Run: headless pygame with SDL's dummy video driver; simulated clock (each Clock.tick advances the game by its frame time, no real sleeping); random seed 0; keys injected as events and as key.get_pressed() state; mouse plan: one left click at the window centre at the start of phase 2, then a move to the lower-right quarter at the start of phase 3.
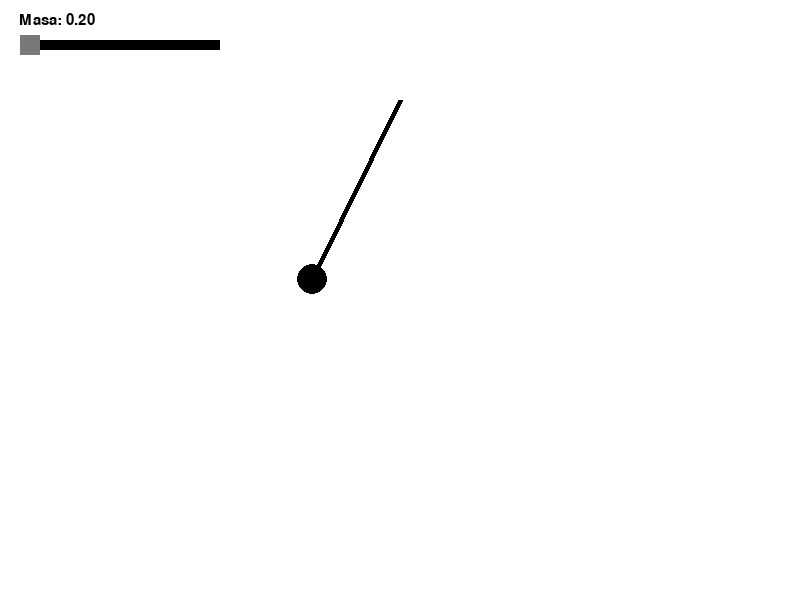
Frame 1 of 4 · flips 1–60 · no input
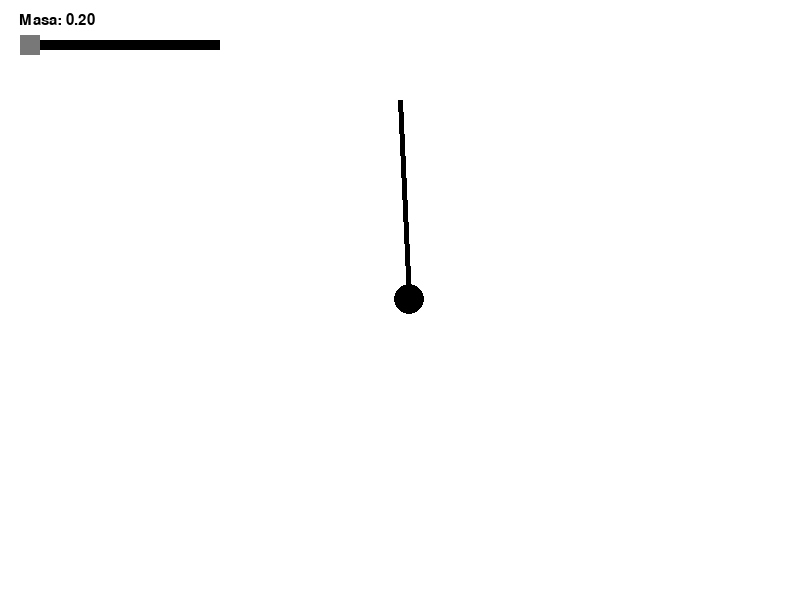
Frame 2 of 4 · flips 61–180 · clicked the window centre · tapped SPACE, RETURN · held RIGHT (→), D
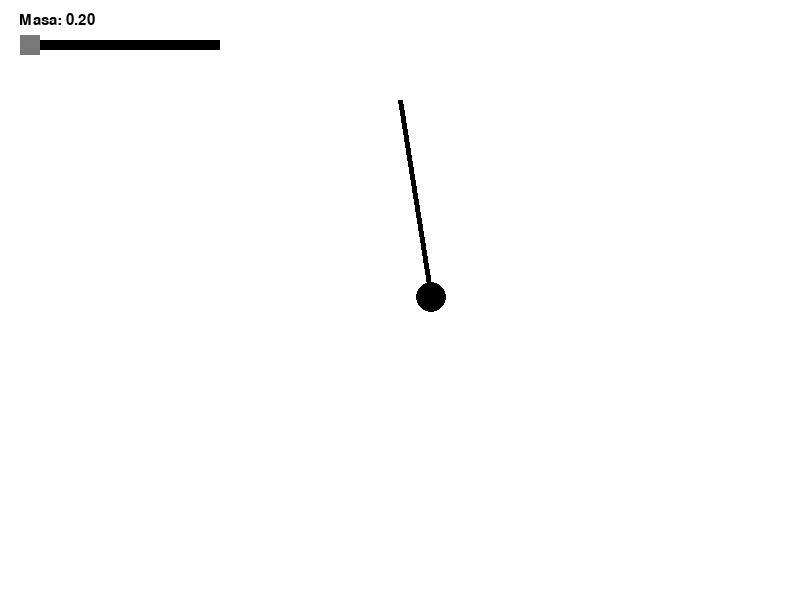
Frame 3 of 4 · flips 181–300 · moved the mouse to the lower-right quarter · held DOWN (↓), S
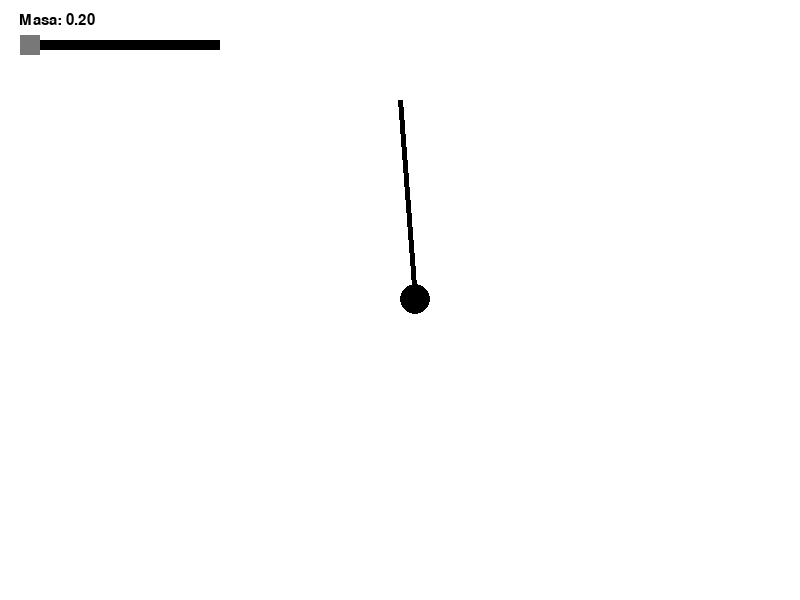
Frame 4 of 4 · flips 301–420 · held LEFT (←), A, UP (↑), W

The pygame program that drew these frames:

import pygame
import math
import sys

# For window
SCREEN_WIDTH, SCREEN_HEIGHT = 800, 600
BACKGROUND_COLOR = (255, 255, 255)
TEXT_COLOR = (0, 0, 0)
FPS = 120

# For pendulum
PENDULUM_LENGTH = 200
GRAVITY = 9.81
AIR_RESISTANCE = 0.1

# Initializing window
pygame.init()
screen = pygame.display.set_mode((SCREEN_WIDTH, SCREEN_HEIGHT))
pygame.display.set_caption("Simulare pendul")

font = pygame.font.Font(None, 22)
mass = 0.4
max_angle = math.pi / 2
theta = math.pi / 4
theta_velocity = 0
pivot = (SCREEN_WIDTH // 2, 100)

clock = pygame.time.Clock()
dt = 0.02


class Slider:
    SLIDER_WIDTH, SLIDER_HEIGHT = 200, 10
    SLIDER_COLOR = (0, 0, 0)
    THUMB_WIDTH, THUMB_HEIGHT = 20, 20
    THUMB_COLOR = (120, 120, 120)
    slider_x = 0
    slider_y = 0
    thumb_x = 0
    thumb_y = 0
    thumb_position = 0

    def define_position(self, sx, sy):
        self.slider_x = sx
        self.slider_y = sy
        self.thumb_x = self.slider_x
        self.thumb_y = self.slider_y - (self.THUMB_HEIGHT - self.SLIDER_HEIGHT) // 2

    def define_length(self, length, h):
        self.SLIDER_WIDTH = length
        self.SLIDER_HEIGHT = h

    def draw_slider(self):
        pygame.draw.rect(screen, self.SLIDER_COLOR, (self.slider_x, self.slider_y, self.SLIDER_WIDTH,
                                                     self.SLIDER_HEIGHT))
        pygame.draw.rect(screen, self.THUMB_COLOR, (self.thumb_x, self.thumb_y, self.THUMB_WIDTH, self.THUMB_HEIGHT))


# Mass Slider
slider1 = Slider()
slider1.define_length(200, 10)
slider1.define_position(20, 40)

running = True
while running:
    for event in pygame.event.get():
        if event.type == pygame.QUIT:
            running = False
        elif event.type == pygame.MOUSEMOTION:
            if event.buttons[0]:
                x, y = event.pos
                slider1.thumb_x = min(max(x - slider1.THUMB_WIDTH // 2, slider1.slider_x),
                                      slider1.slider_x + slider1.SLIDER_WIDTH - slider1.THUMB_WIDTH)

    mass = slider1.thumb_x / 100

    inertia = mass * theta * theta
    theta_acceleration = -(GRAVITY / PENDULUM_LENGTH) * math.sin(theta)
    theta_velocity += (theta_acceleration - AIR_RESISTANCE * theta_velocity / mass) * dt
    theta += theta_velocity * dt * 100

    screen.fill(BACKGROUND_COLOR)

    pendulum_x = int(pivot[0] + PENDULUM_LENGTH * math.sin(theta))
    pendulum_y = int(pivot[1] + PENDULUM_LENGTH * math.cos(theta))
    pygame.draw.line(screen, (0, 0, 0), pivot, (pendulum_x, pendulum_y), 5)
    pygame.draw.circle(screen, (0, 0, 0), (pendulum_x, pendulum_y), 15)

    slider1.draw_slider()

    text = font.render(f"Masa: {mass:.2f}", True, TEXT_COLOR)
    text_rect = text.get_rect()
    text_rect.center = (57, 20)

    screen.blit(text, text_rect)

    pygame.display.flip()
    clock.tick(FPS)

pygame.quit()
